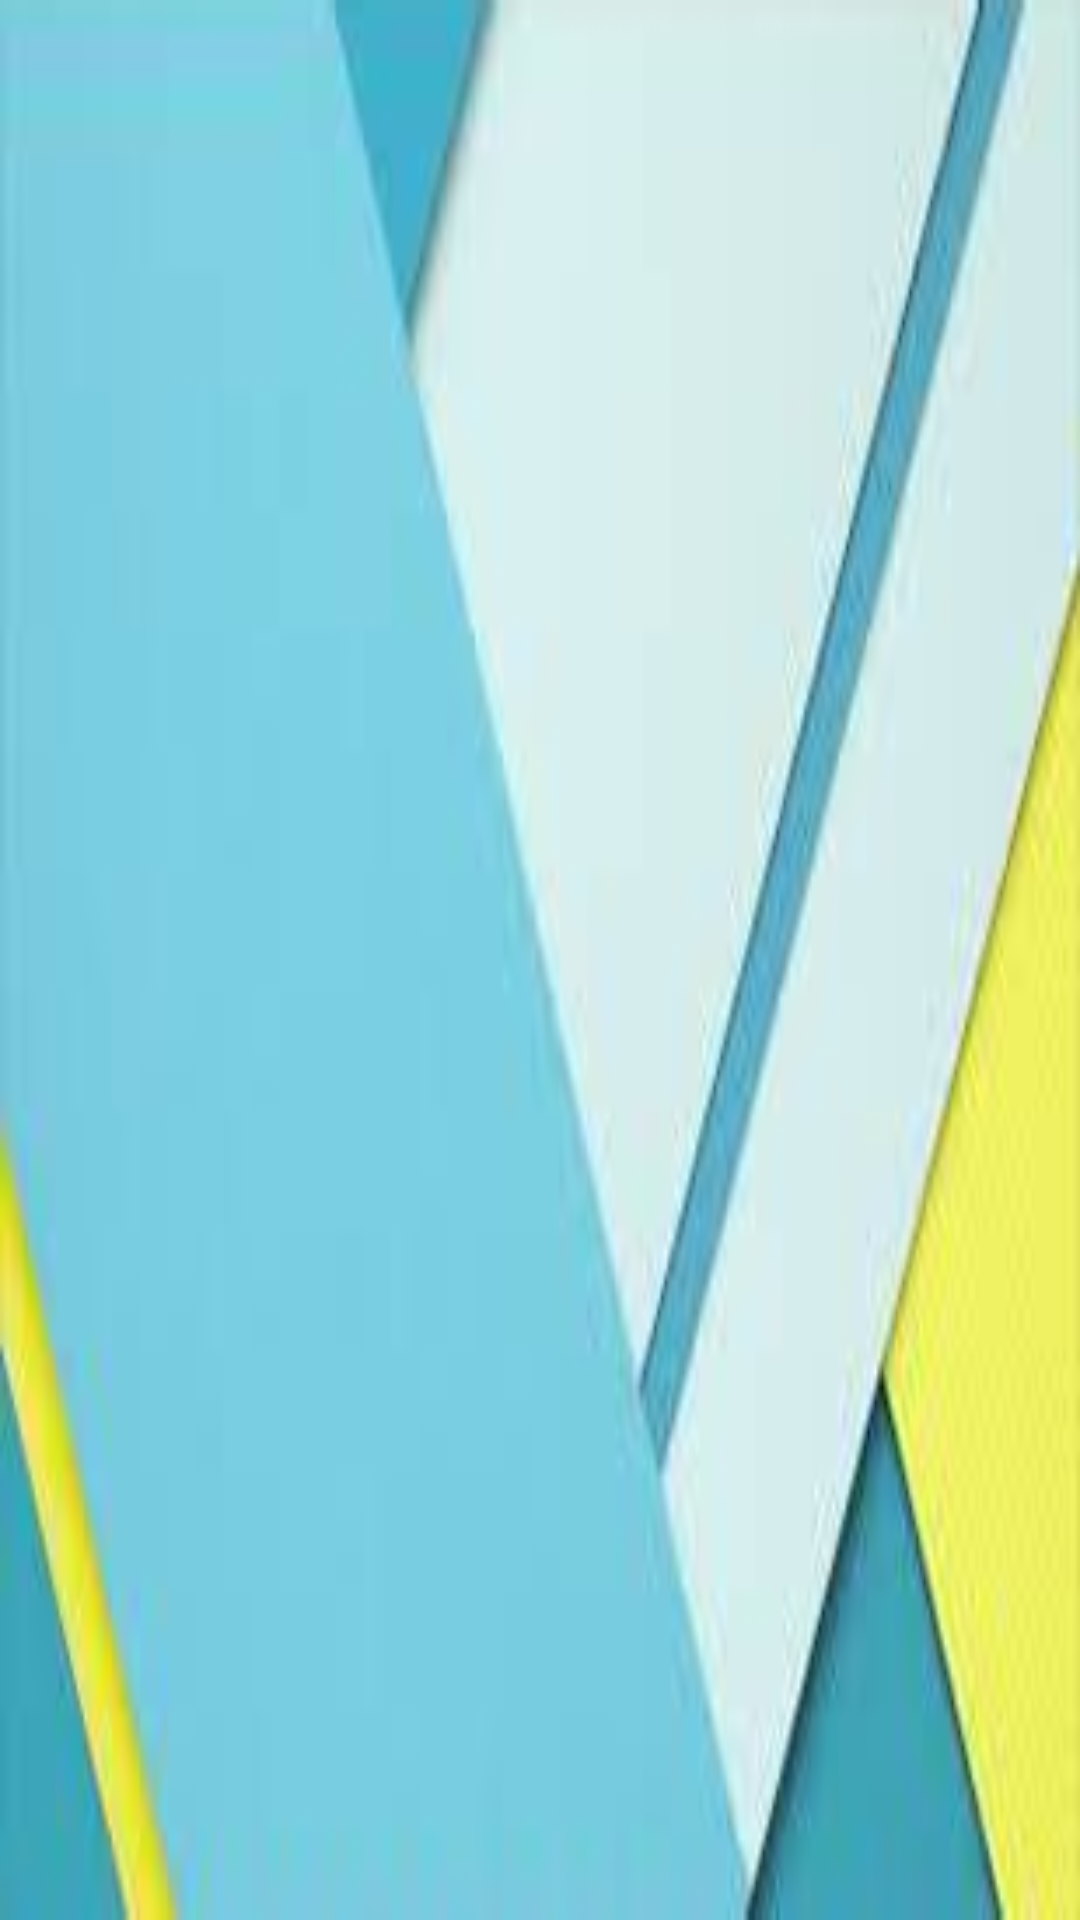

Layout XML and referenced resources for this Android screen:
<!-- AndroidManifest.xml: application theme AppTheme -->
<!-- res/layout/header.xml -->
<?xml version="1.0" encoding="utf-8"?>
<RelativeLayout xmlns:android="http://schemas.android.com/apk/res/android"
    android:layout_width="match_parent"
    android:layout_height="@dimen/drawer_header_layout_height"
    android:orientation="vertical"
    android:paddingTop="@dimen/drawer_status_bar_height"
    android:background="@mipmap/head__bg"
    android:theme="@style/ThemeOverlay.AppCompat.Dark">
    
</RelativeLayout>
<!-- resources referenced by this layout -->
<resources>
  <!-- mipmap head__bg: png bitmap (mipmap-nodpi, 39357 bytes) -->
  <style name="AppTheme" parent="Theme.AppCompat.Light.DarkActionBar">
          
          <item name="colorPrimary">@color/colorPrimary</item>
          <item name="colorPrimaryDark">@color/colorPrimaryDark</item>
          <item name="colorAccent">@color/colorAccent</item>
      </style>
  <!-- not gathered from this repository: default colours our renderer supplied (Android Studio template values) -->
  <color name="colorPrimary">#FF6200EE</color>
  <color name="colorPrimaryDark">#FF3700B3</color>
  <color name="colorAccent">#FF03DAC5</color>
</resources>
